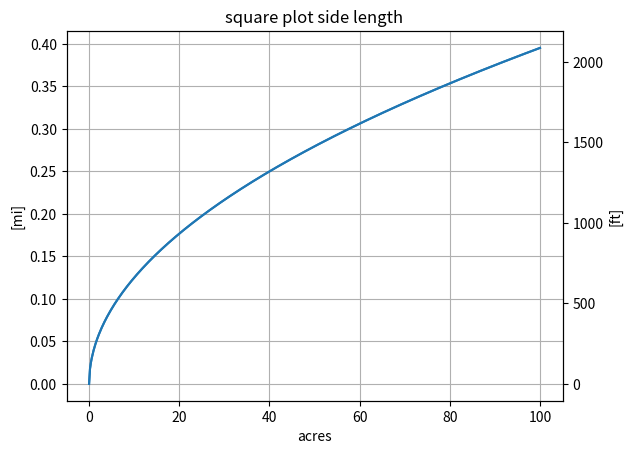

Here is the Python script that generated this plot:
import matplotlib.pyplot as plt
import numpy as np

acres = np.linspace(0, 100, num=500, endpoint=True)
conv = 43560.  # sqft/acre
sqft = conv * acres
square_lot_side_ft = np.sqrt(sqft)
sls_mi = square_lot_side_ft / 5280.

fig, ax = plt.subplots()
axr = ax.twinx()
ax.plot(acres, sls_mi)
ax.set_xlabel('acres')
ax.set_title('square plot side length')
ax.set_ylabel('[mi]')
axr.plot(acres, square_lot_side_ft)
axr.set_ylabel('[ft]')
ax.grid(True)
plt.show()
